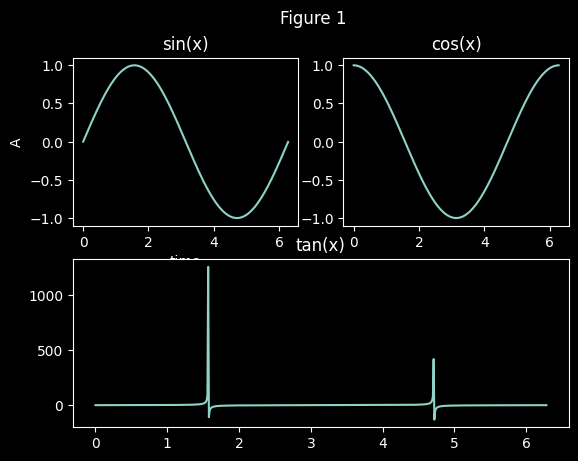
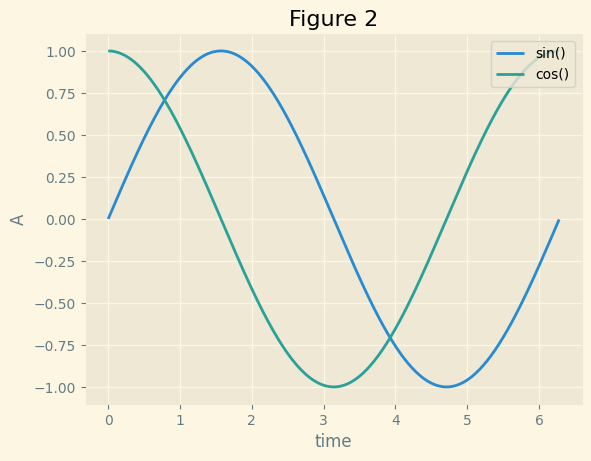

The script that saved these images, in order:
import numpy as np
import matplotlib.pyplot as plt
import matplotlib.gridspec as gridspec
from matplotlib import style

# https://matplotlib.org/3.1.0/gallery/style_sheets/style_sheets_reference.html
# style.use('ggplot')
# style.use('fivethirtyeight')
style.use('dark_background')

x = np.arange(0,2*np.pi,0.01)
y1 = np.sin(x)
y2 = np.cos(x)
y3 = np.tan(x)
# fig1
gs = gridspec.GridSpec(2, 2)
fig = plt.figure(1)
fig.suptitle("Figure 1")
ax = plt.subplot(gs[0, 0]) # row 0, col 0
ax.set_title("sin(x)")
ax.set_xlabel("time")
ax.set_ylabel("A")
plt.plot(x,y1)
ax = plt.subplot(gs[0, 1]) # row 0, col 1
ax.set_title("cos(x)")
plt.plot(x,y2)
ax = plt.subplot(gs[1, :]) # row 1, span all columns
ax.set_title("tan(x)")
plt.plot(x,y3)
# plt.show()

style.use('default')
style.use('Solarize_Light2')
fig2 = plt.figure(2)
plt.title("Figure 2")
plt.xlabel("time")
plt.ylabel("A")
plt.plot(x,y1, label="sin()")
plt.plot(x,y2, label="cos()")
plt.legend(loc="upper right")
plt.show()